Image classification data set "cleaned_data" (ChamHerman/mango-ripeness-grading on GitHub). Class labels (3): fully ripe, overripe, unripe.

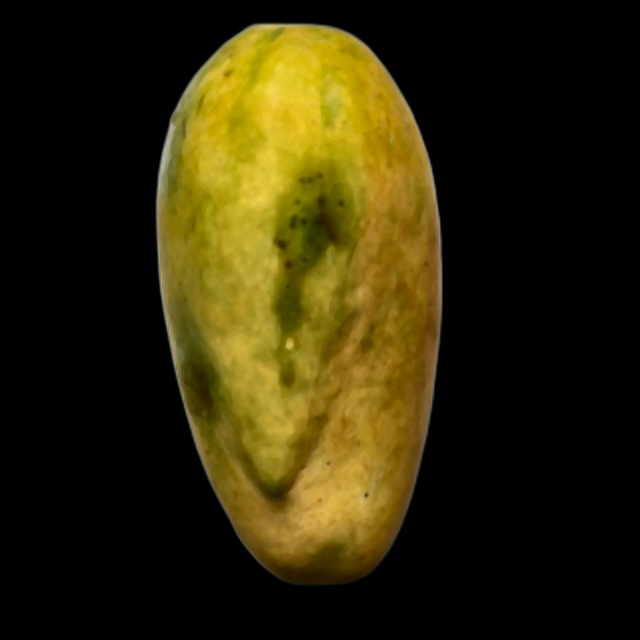
Label: fully ripe

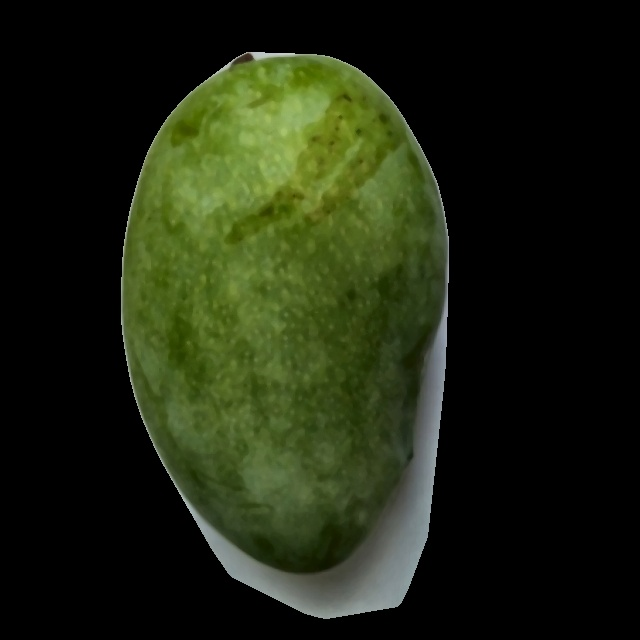
Label: unripe

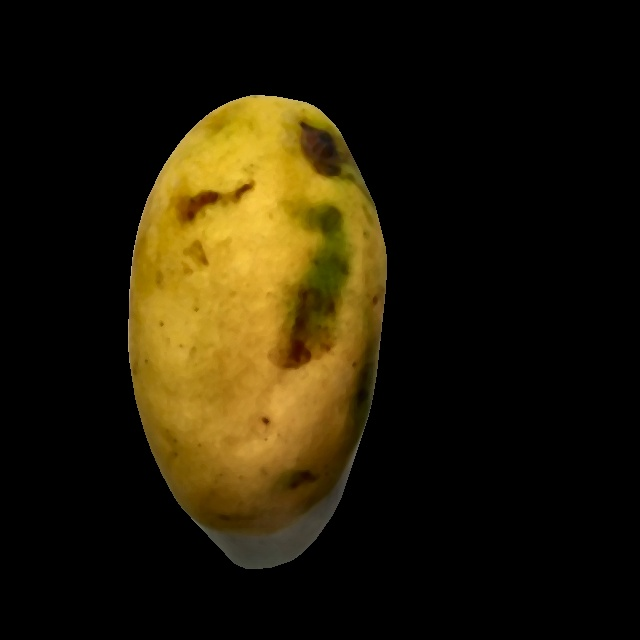
Label: fully ripe

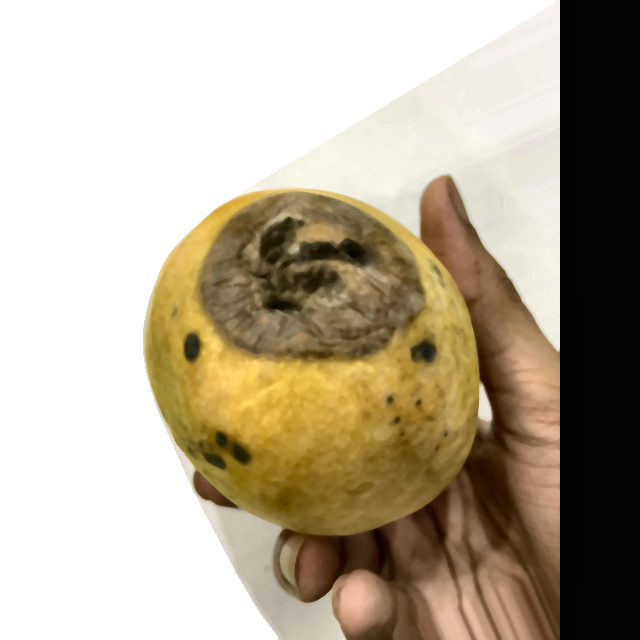
Label: overripe

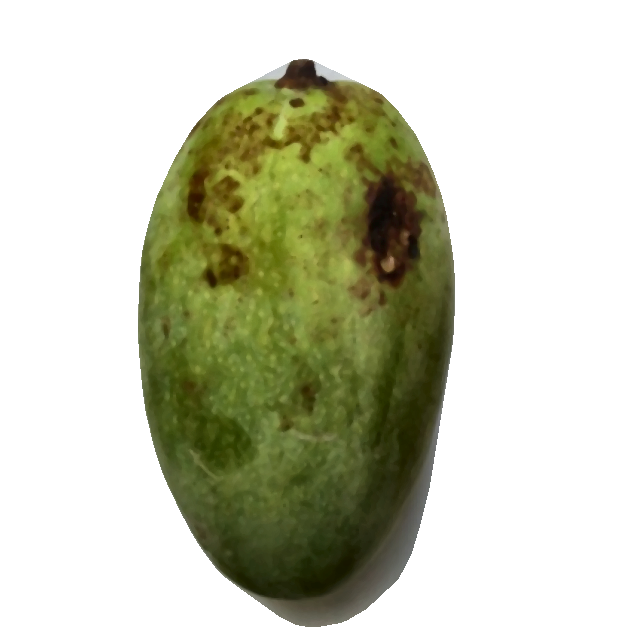
Label: unripe

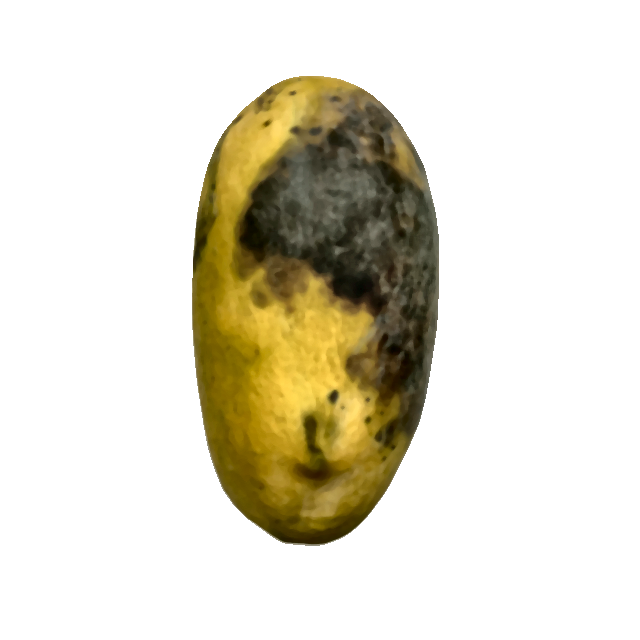
Label: overripe
